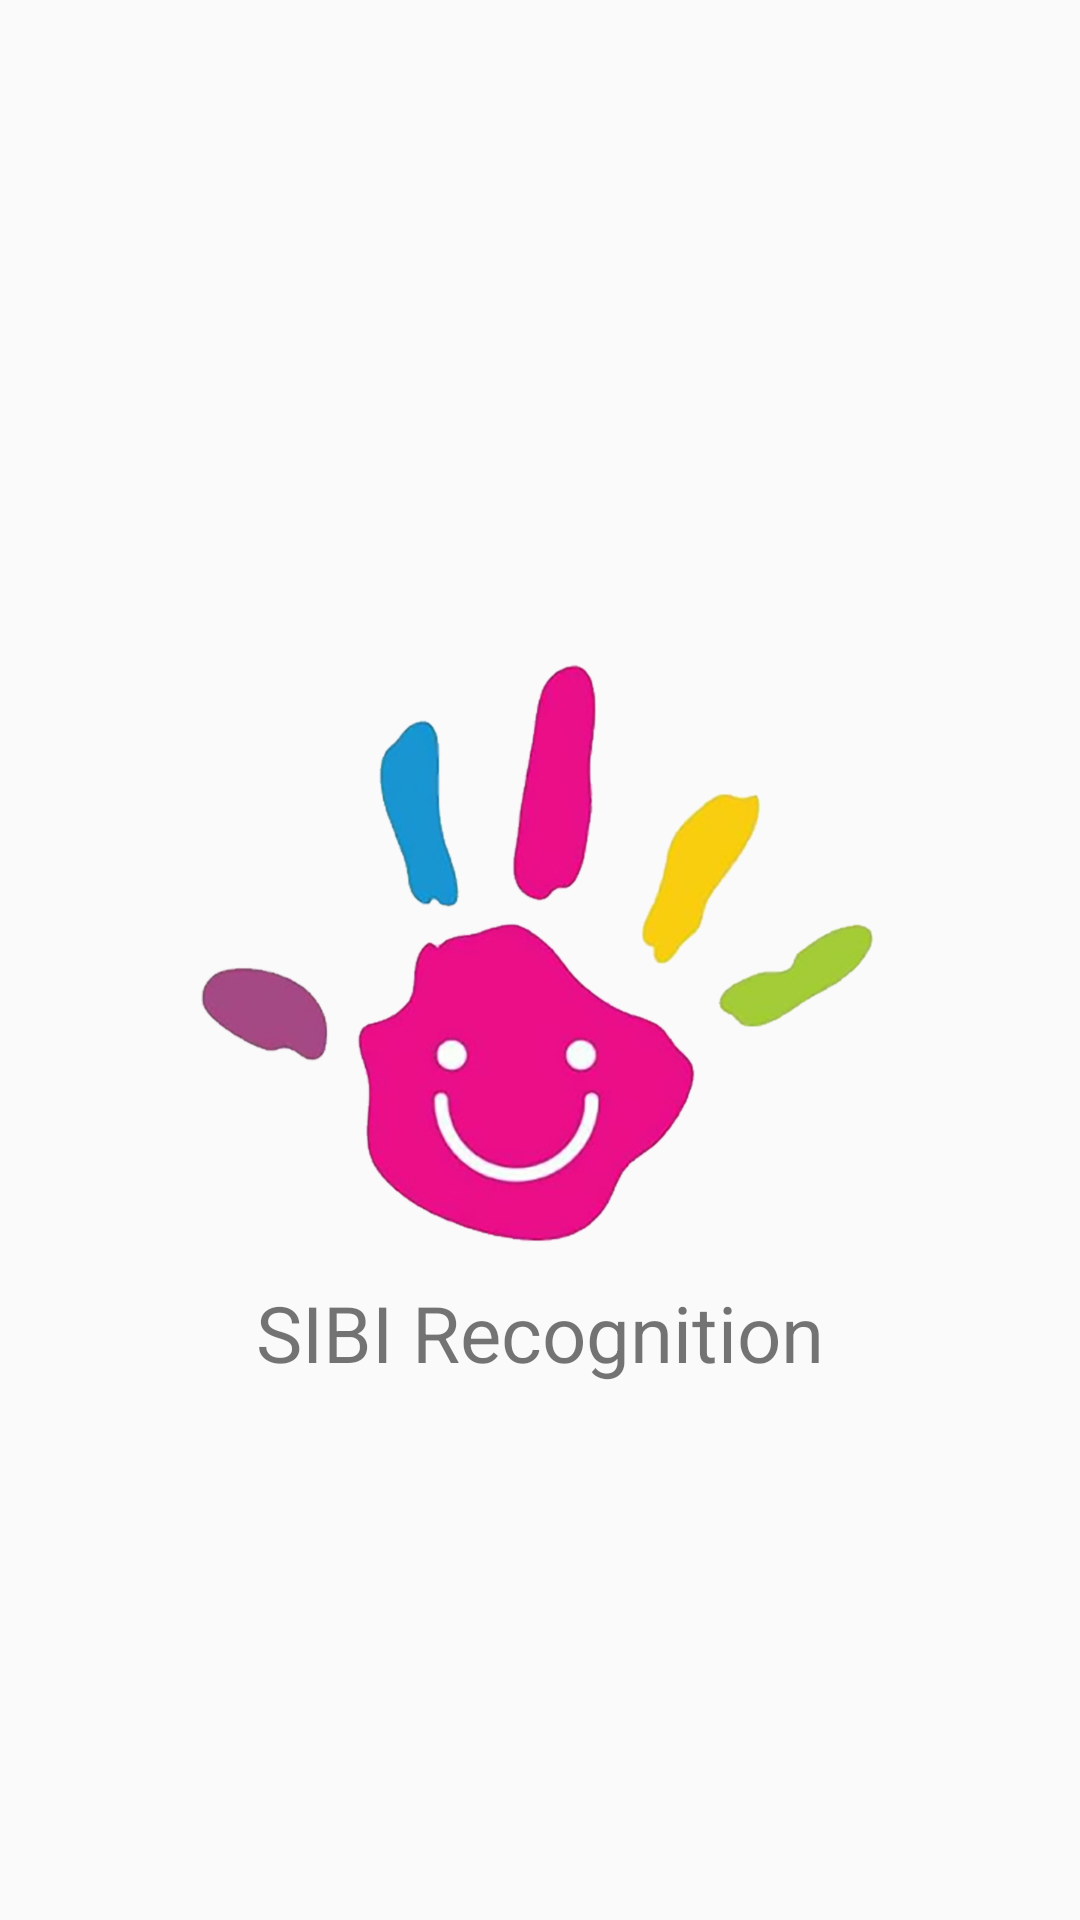

Here is an Android app screen rendered from its layout file. Give the layout XML and the strings, colors and styles it references.
<!-- AndroidManifest.xml: application theme AppTheme -->
<!-- res/layout/activity_splashscreen.xml -->
<?xml version="1.0" encoding="utf-8"?>
<androidx.constraintlayout.widget.ConstraintLayout xmlns:android="http://schemas.android.com/apk/res/android"
    xmlns:app="http://schemas.android.com/apk/res-auto"
    xmlns:tools="http://schemas.android.com/tools"
    android:layout_width="match_parent"
    android:layout_height="match_parent"
    tools:context=".Splashscreen">

    <ImageView
        android:id="@+id/logo"
        android:layout_width="wrap_content"
        android:layout_height="wrap_content"
        android:src="@drawable/sibi_ikon"
        app:layout_constraintBottom_toBottomOf="parent"
        app:layout_constraintEnd_toEndOf="parent"
        app:layout_constraintStart_toStartOf="parent"
        app:layout_constraintTop_toTopOf="parent" />

    <TextView
        android:layout_width="wrap_content"
        android:layout_height="wrap_content"
        app:layout_constraintEnd_toEndOf="parent"
        android:text="@string/app_name"
        android:textSize="26sp"
        app:layout_constraintStart_toStartOf="parent"
        app:layout_constraintTop_toBottomOf="@id/logo" />


</androidx.constraintlayout.widget.ConstraintLayout>
<!-- resources referenced by this layout -->
<resources>
  <!-- drawable sibi_ikon: png bitmap (drawable-xxxhdpi, 332090 bytes) -->
  <string name="app_name">SIBI Recognition</string>
  <style name="AppTheme" parent="Theme.AppCompat.Light.NoActionBar">
          
          <item name="colorPrimary">@color/colorPrimary</item>
          <item name="colorPrimaryDark">@color/colorPrimaryDark</item>
          <item name="colorAccent">@color/colorAccent</item>
      </style>
  <color name="colorPrimary">#ffa800</color>
  <color name="colorPrimaryDark">#ff6f00</color>
  <color name="colorAccent">#425066</color>
</resources>
